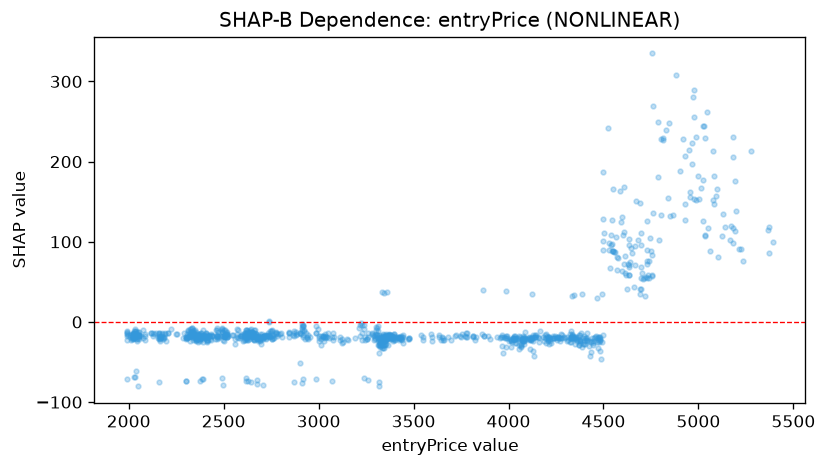

Values plotted in this chart, from the file beside it:
feature_value, shap_value
2074, -10.57
2075, -19.67
2067, -17.87
2055, -16.43
2044, -16.29
2043, -13.87
2039, -20.89
2041, -11.73
2042, -21.4
2035, -15.7
2035, -9.331
2029, -15.58
2023, -20.99
2038, -14.54
2051, -13.01
2057, -17.53
2054, -20.86
2055, -17.68
2051, -79.33
2051, -17.68
2049, -20.23
2041, -23.34
2025, -18.44
2027, -19.73
2021, -17.24
2027, -17.53
2007, -18.69
2005, -16.81
2028, -14.69
2028, -18.22
2028, -14.64
2026, -18.22
2023, -19.64
2020, -14.77
2027, -15.74
2041, -60.77
2055, -15.87
2055, -15.87
2055, -12.81
2035, -12.98
2038, -17.72
2032, -17.99
2024, -14.69
2022, -17.44
2027, -20.1
2027, -17.55
2035, -18.54
2035, -14.69
2034, -11.78
2025, -14.54
2032, -68.63
2024, -13.95
2025, -17.55
2014, -22.21
2019, -20.54
1996, -16.44
1992, -17.52
1992, -22.72
1993, -13.68
1989, -14.9
... 1,037 more rows
